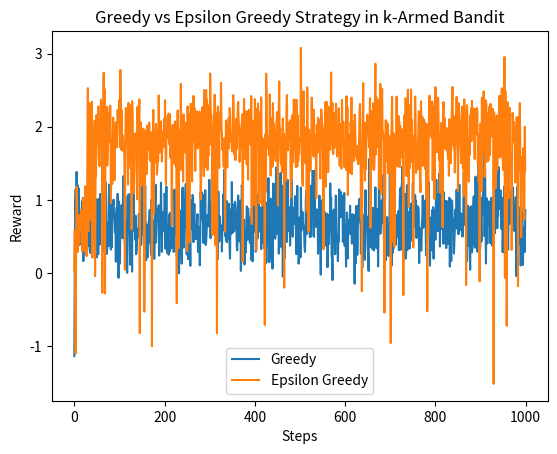

The script that saved this image:
# k-armed bandit Problem

import numpy as np
import matplotlib.pyplot as plt

# Problem parameters
np.random.seed(3180) # Set a seed for reproducibility
k = 10 # number of arms
num_steps = 1000

# Reality Model
reward_mean = np.random.normal(0, 1, k)
reward_variance = np.random.rand(10)
print(reward_mean)
print(reward_variance)
# Initialization
Q = np.zeros(k) # the estimated reward for each action
N = np.zeros(k) # stores the number of times each action has been taken



# Greedy
reward_greedy = np.zeros(num_steps)
for n in range(num_steps):
    action = np.argmax(Q)
    reward_observed = np.random.normal(reward_mean[action], reward_variance[action])
    reward_greedy[n] = reward_observed
    N[action] += 1
    Q[action] = Q[action] + 1/N[action] * (reward_observed - Q[action])

print("Greedy")
print("action selected:")
print(N)
print(f"Average Reward {np.average(reward_greedy):.3f}")
print("")



# Epsilon-Greedy
epsilon = 0.1

# Initialization
Q = np.zeros(k) # the estimated reward for each action
N = np.zeros(k) # stores the number of times each action has been taken

reward_epsilon_greedy = np.zeros(num_steps)
for n in range(num_steps):
    eps = np.random.rand()
    if eps < epsilon:
        action = np.random.randint(0,10)
    else:
        action = np.argmax(Q)
    reward_observed = np.random.normal(reward_mean[action], reward_variance[action])
    reward_epsilon_greedy[n] = reward_observed
    N[action] += 1
    Q[action] = Q[action] + 1/N[action] * (reward_observed - Q[action])

print("Epsilon_greedy")
print("action selected:")
print(N)
print(f"Average Reward {np.average(reward_epsilon_greedy):.3f}")
print("")


# Plots
plt.plot(reward_greedy, label='Greedy')
plt.plot(reward_epsilon_greedy, label='Epsilon Greedy' )
plt.xlabel('Steps')
plt.ylabel('Reward')
plt.legend()
plt.title('Greedy vs Epsilon Greedy Strategy in k-Armed Bandit')
plt.show()

